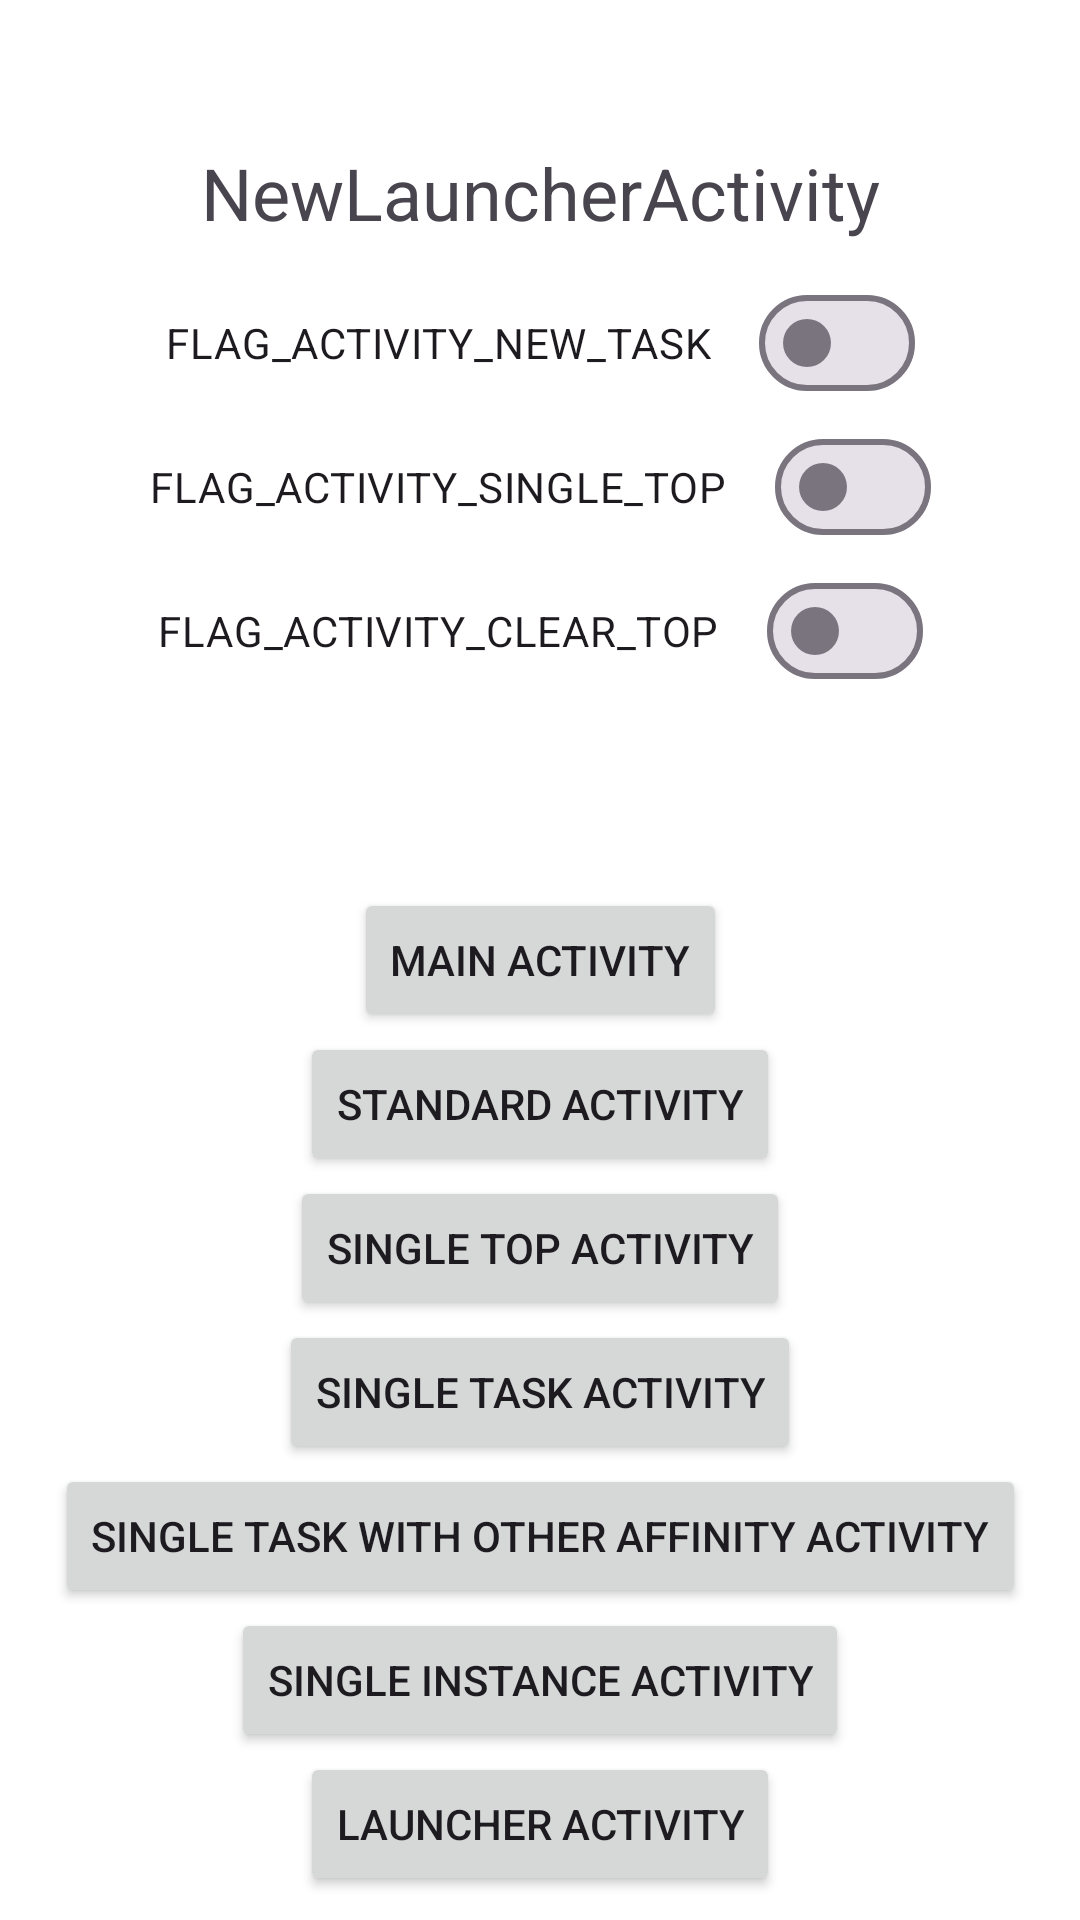

Here is an Android app screen rendered from its layout file. Give the layout XML and the strings, colors and styles it references.
<!-- AndroidManifest.xml: application theme Theme.LaunchModeStudy -->
<!-- res/layout/activity_new_launcher.xml -->
<?xml version="1.0" encoding="utf-8"?>
<androidx.constraintlayout.widget.ConstraintLayout xmlns:android="http://schemas.android.com/apk/res/android"
    xmlns:app="http://schemas.android.com/apk/res-auto"
    xmlns:tools="http://schemas.android.com/tools"
    android:layout_width="match_parent"
    android:layout_height="match_parent"
    tools:context=".NewLauncherActivity">

    <TextView
        android:id="@+id/tv_activity_name"
        android:layout_width="wrap_content"
        android:layout_height="wrap_content"
        android:layout_marginTop="48dp"
        android:text="NewLauncherActivity"
        android:textSize="24sp"
        app:layout_constraintEnd_toEndOf="parent"
        app:layout_constraintStart_toStartOf="parent"
        app:layout_constraintTop_toTopOf="parent" />

    <com.google.android.material.materialswitch.MaterialSwitch
        android:id="@+id/switch_new_task"
        android:layout_width="wrap_content"
        android:layout_height="wrap_content"
        android:layout_marginTop="10dp"
        android:text="FLAG_ACTIVITY_NEW_TASK"
        app:layout_constraintEnd_toEndOf="parent"
        app:layout_constraintStart_toStartOf="parent"
        app:layout_constraintTop_toBottomOf="@id/tv_activity_name" />

    <com.google.android.material.materialswitch.MaterialSwitch
        android:id="@+id/switch_single_top"
        android:layout_width="wrap_content"
        android:layout_height="wrap_content"
        android:text="FLAG_ACTIVITY_SINGLE_TOP"
        app:layout_constraintEnd_toEndOf="parent"
        app:layout_constraintStart_toStartOf="parent"
        app:layout_constraintTop_toBottomOf="@id/switch_new_task" />

    <com.google.android.material.materialswitch.MaterialSwitch
        android:id="@+id/switch_clear_top"
        android:layout_width="wrap_content"
        android:layout_height="wrap_content"
        android:text="FLAG_ACTIVITY_CLEAR_TOP"
        app:layout_constraintEnd_toEndOf="parent"
        app:layout_constraintStart_toStartOf="parent"
        app:layout_constraintTop_toBottomOf="@id/switch_single_top" />

    <Button
        android:id="@+id/btn_main"
        android:layout_width="wrap_content"
        android:layout_height="wrap_content"
        android:text="Main Activity"
        app:layout_constraintBottom_toBottomOf="parent"
        app:layout_constraintEnd_toEndOf="parent"
        app:layout_constraintStart_toStartOf="parent"
        app:layout_constraintTop_toTopOf="parent" />

    <Button
        android:id="@+id/btn_standard"
        android:layout_width="wrap_content"
        android:layout_height="wrap_content"
        android:text="Standard Activity"
        app:layout_constraintEnd_toEndOf="parent"
        app:layout_constraintStart_toStartOf="parent"
        app:layout_constraintTop_toBottomOf="@id/btn_main" />

    <Button
        android:id="@+id/btn_single_top"
        android:layout_width="wrap_content"
        android:layout_height="wrap_content"
        android:text="Single Top Activity"
        app:layout_constraintEnd_toEndOf="parent"
        app:layout_constraintStart_toStartOf="parent"
        app:layout_constraintTop_toBottomOf="@id/btn_standard" />

    <Button
        android:id="@+id/btn_single_task"
        android:layout_width="wrap_content"
        android:layout_height="wrap_content"
        android:text="Single Task Activity"
        app:layout_constraintEnd_toEndOf="parent"
        app:layout_constraintStart_toStartOf="parent"
        app:layout_constraintTop_toBottomOf="@id/btn_single_top" />

    <Button
        android:id="@+id/btn_single_task_with_other_affinity"
        android:layout_width="wrap_content"
        android:layout_height="wrap_content"
        android:text="Single Task With Other Affinity Activity"
        app:layout_constraintEnd_toEndOf="parent"
        app:layout_constraintStart_toStartOf="parent"
        app:layout_constraintTop_toBottomOf="@id/btn_single_task" />

    <Button
        android:id="@+id/btn_single_instance"
        android:layout_width="wrap_content"
        android:layout_height="wrap_content"
        android:text="Single Instance Activity"
        app:layout_constraintEnd_toEndOf="parent"
        app:layout_constraintStart_toStartOf="parent"
        app:layout_constraintTop_toBottomOf="@id/btn_single_task_with_other_affinity" />

    <Button
        android:id="@+id/btn_launcher"
        android:layout_width="wrap_content"
        android:layout_height="wrap_content"
        android:text="Launcher Activity"
        app:layout_constraintEnd_toEndOf="parent"
        app:layout_constraintStart_toStartOf="parent"
        app:layout_constraintTop_toBottomOf="@id/btn_single_instance" />

</androidx.constraintlayout.widget.ConstraintLayout>
<!-- resources referenced by this layout -->
<resources>
  <style name="Theme.LaunchModeStudy" parent="Base.Theme.LaunchModeStudy" />
  <style name="Base.Theme.LaunchModeStudy" parent="Theme.Material3.DayNight.NoActionBar">
          
          
          <item name="android:background">@color/white</item>
      </style>
  <!-- not gathered from this repository: default colours our renderer supplied (Android Studio template values) -->
  <color name="white">#FFFFFFFF</color>
</resources>
